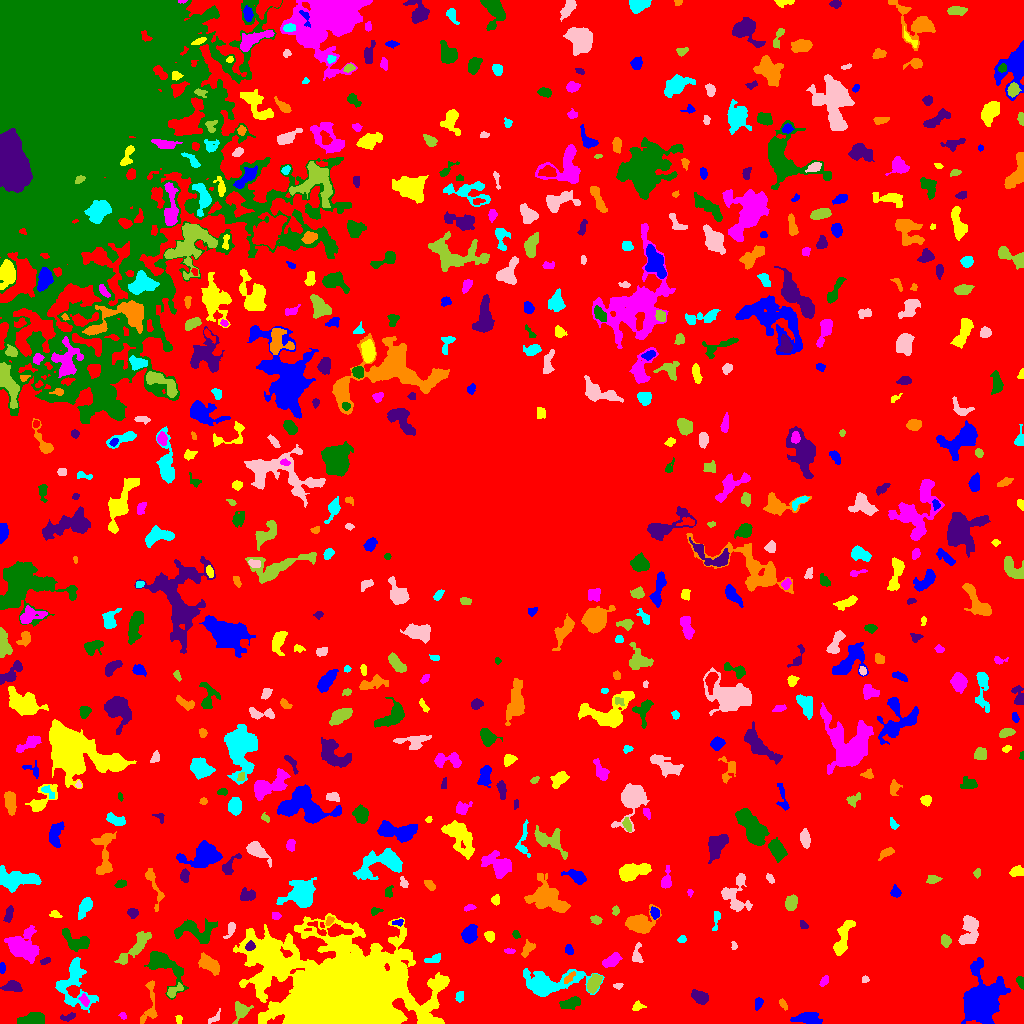

Data behind this chart, as committed beside it:
ID, X, Y, A, B, theta, total_flux, mu_max, mu_median, mu_mean, R_fwhm, R_e, R10, R90, x_start, x_end, y_start, y_end, area, greylevel
0, 533.2, 497, 307.8, 275.3, 0.8199, 1453873, 10.0, 2.0, 1.931, 133, 231.4, 89.38, 371.5, 0, 1023, 0, 1023, 752903, 1.931
1, 808, 5.228, 6.782, 2.991, -0.03584, 738.0, 6.0, 2.0, 2.617, 6.507, 5.323, 2.034, 8.273, 790, 822, 0, 11, 282, 6.617
2, 178.5, 4.045, 2.284, 1.62, -1.53, 111.0, 4.0, 2.0, 2.056, 3.568, 2.394, 0.9772, 3.568, 175, 182, 0, 8, 54, 6.056
3, 122.9, 7.564, 1.675, 1.174, -0.8214, 39.0, 2.0, 1.0, 0.8298, 3.038, 1.693, 0.5642, 2.821, 118, 126, 4, 11, 47, 5.83
4, 33.96, 4.151, 6.248, 2.762, 0.06952, 675.0, 7.0, 2.0, 2.464, 5.046, 4.583, 1.693, 7.181, 17, 44, 0, 11, 274, 7.464
5, 67.67, 6.248, 4.026, 1.763, 0.2356, 165.0, 4.0, 2.0, 1.755, 4.068, 3.141, 1.128, 4.918, 60, 75, 2, 11, 94, 6.755
6, 782.8, 19.59, 2.999, 1.174, -1.16, 73.0, 3.0, 1.0, 1.043, 2.523, 2.185, 0.7979, 3.568, 779, 787, 13, 25, 70, 6.043
7, 73.46, 39.82, 13.59, 8.869, -1.451, 1629, 6.0, 2.0, 2.138, 9.322, 8.831, 3.338, 13.67, 55, 98, 11, 66, 762, 6.138
8, 214.2, 5.305, 4.491, 1.786, 0.7222, 131.0, 3.0, 2.0, 1.523, 3.742, 3.141, 1.262, 4.754, 208, 220, 0, 15, 86, 6.523
9, 240.7, 12.81, 4.109, 3.426, 1.346, 712.0, 9.0, 3.0, 3.296, 4.754, 4.146, 1.596, 6.77, 232, 253, 0, 22, 216, 8.296
10, 908.3, 21.63, 2.377, 1.202, -1.38, 68.0, 3.0, 1.0, 1.283, 2.585, 2.034, 0.7979, 3.29, 905, 911, 16, 26, 53, 6.283
11, 758.7, 19.96, 2.942, 1.306, 1.291, 69.0, 2.0, 1.0, 0.7667, 3.909, 2.326, 0.9772, 3.613, 755, 763, 13, 26, 90, 5.767
12, 637.9, 17.19, 2.974, 2.134, 0.23, 189.0, 5.0, 2.0, 2.124, 2.764, 2.932, 0.9772, 4.652, 632, 646, 13, 23, 89, 6.124
13, 84.24, 23.39, 3.164, 2.009, -1.031, 147.0, 3.0, 1.0, 1.581, 3.785, 3.141, 1.128, 4.951, 78, 89, 17, 30, 93, 7.581
14, 570.9, 20.62, 5.254, 2.431, 0.2744, 623.0, 7.0, 3.0, 3.069, 4.983, 4.442, 1.693, 6.91, 559, 580, 14, 27, 203, 7.069
15, 699, 26.94, 4.088, 2.82, -0.5044, 655.0, 7.0, 3.0, 3.275, 5.232, 4.222, 1.784, 6.747, 691, 708, 19, 34, 200, 7.275
16, 149.8, 19.8, 13.38, 3.425, 1.489, 528.0, 5.0, 2.0, 1.913, 4.583, 4.951, 1.784, 8.349, 140, 157, 0, 43, 276, 5.913
17, 459.6, 26.7, 2.541, 2.002, 1.463, 210.0, 5.0, 3.0, 2.53, 3.742, 2.877, 1.128, 4.37, 455, 463, 21, 32, 83, 7.53
18, 617.6, 37.87, 2.238, 1.113, -0.02126, 62.0, 3.0, 1.0, 1.17, 2.523, 1.871, 0.7979, 2.985, 613, 623, 34, 40, 53, 6.17
19, 174.4, 32.8, 5.082, 2.082, 0.5919, 358.0, 6.0, 2.5, 2.632, 4.652, 3.568, 1.382, 5.614, 167, 183, 26, 41, 136, 8.632
20, 502.7, 32.84, 5.78, 4.929, 0.5665, 577.0, 6.0, 2.0, 2.384, 5.754, 4.951, 1.784, 7.569, 494, 515, 24, 44, 242, 6.384
21, 980.7, 20.68, 9.491, 7.007, 1.275, 32509, 115.0, 7.0, 20.6, 7.59, 8.078, 3.09, 16.25, 961, 1010, 0, 66, 1578, 22.6
22, 270.4, 63.37, 13.54, 10.39, -0.9852, 4725, 11.0, 3.0, 3.426, 7.899, 11.27, 4.146, 18.09, 240, 296, 24, 91, 1379, 9.426
23, 824.3, 42.47, 2.74, 1.497, 1.046, 64.0, 2.0, 1.0, 0.8, 4.029, 2.394, 0.9772, 3.742, 819, 828, 37, 48, 80, 5.8
24, 1021, 41.88, 2.701, 1.548, -1.125, 157.0, 4.0, 2.0, 1.962, 3.742, 2.523, 0.9772, 3.949, 1016, 1023, 34, 47, 80, 6.963
25, 12.67, 37.01, 3.767, 2.372, -0.1033, 371.0, 6.0, 2.0, 2.05, 4.787, 3.656, 1.382, 5.809, 0, 22, 32, 43, 181, 7.05
26, 569.4, 45.92, 4.029, 1.629, 0.7898, 285.0, 5.0, 3.0, 3.239, 4.478, 3.192, 1.262, 4.754, 564, 575, 40, 52, 88, 10.24
27, 546.3, 39.2, 13.81, 5.395, 0.086, 7011, 34.0, 4.0, 7.435, 6.433, 7.024, 2.585, 14.13, 523, 604, 27, 55, 943, 10.43
28, 864.7, 43.88, 1.862, 1.451, 0.03915, 57.0, 3.0, 1.0, 1.188, 2.326, 1.954, 0.5642, 3.09, 862, 869, 41, 48, 48, 6.188
29, 593.9, 40.13, 4.569, 2.69, 1.122, 654.0, 8.0, 3.0, 3.07, 5.046, 4.406, 1.596, 7.001, 587, 602, 30, 50, 213, 9.07
30, 781.1, 58.93, 8.508, 3.425, -0.314, 1939, 10.0, 4.0, 4.271, 7.715, 6.232, 2.459, 10.09, 768, 802, 46, 69, 454, 8.271
31, 1.683, 55.5, 2.239, 1.295, -0.0, 126.0, 5.0, 2.0, 2.032, 2.764, 2.111, 0.7979, 3.338, 0, 5, 50, 61, 62, 7.032
32, 399.3, 54.0, 3.333, 1.338, -0.7345, 156.0, 5.0, 2.0, 1.88, 2.877, 2.646, 0.9772, 4.107, 393, 404, 48, 60, 83, 13.88
33, 611.5, 62.94, 5.031, 2.461, 0.5026, 623.0, 7.0, 3.0, 3.179, 5.015, 4.406, 1.693, 6.84, 602, 622, 56, 71, 196, 7.179
34, 164.6, 57.82, 12.26, 5.932, -0.779, 1716, 7.0, 3.0, 2.894, 8.117, 7.632, 2.985, 11.81, 144, 188, 24, 72, 593, 6.894
35, 45.25, 62.44, 2.64, 1.418, 0.3951, 124.0, 4.0, 2.0, 1.938, 3.385, 2.394, 0.9772, 3.989, 40, 50, 59, 66, 64, 6.938
36, 208.8, 59.29, 5.999, 3.166, -0.6482, 858.0, 7.0, 3.0, 2.948, 5.412, 5.412, 2.185, 8.406, 198, 219, 48, 71, 291, 6.948
37, 434.4, 64.74, 4.549, 2.108, 0.3283, 160.0, 3.0, 1.0, 1.404, 3.568, 3.29, 1.262, 5.441, 424, 440, 61, 70, 114, 6.404
38, 636.6, 68.45, 5.298, 2.277, 1.464, 200.0, 4.0, 1.0, 1.418, 3.949, 3.385, 1.262, 5.754, 632, 643, 61, 81, 141, 6.418
39, 134.7, 75.4, 13.31, 2.952, 0.8162, 426.0, 4.0, 1.0, 1.076, 6.232, 5.412, 2.034, 8.612, 114, 151, 59, 92, 396, 7.076
40, 464.6, 70.54, 12.42, 4.028, -0.6539, 1025, 7.0, 2.0, 2.452, 4.853, 6.58, 2.394, 9.982, 448, 484, 50, 87, 418, 6.452
41, 568.6, 73.52, 2.657, 1.722, -1.29, 145.0, 5.0, 2.0, 1.812, 2.646, 2.585, 0.9772, 4.146, 565, 573, 69, 79, 80, 6.812
42, 346, 25.68, 23.61, 17.17, 0.007644, 321876, 252.0, 8.0, 27.62, 12.44, 20.19, 6.652, 38.92, 233, 449, 0, 110, 11652, 30.62
43, 509.9, 72.08, 2.846, 1.19, -0.01828, 92.0, 5.0, 2.0, 1.643, 1.693, 2.185, 0.7979, 3.523, 504, 515, 70, 75, 56, 6.643
44, 75.66, 82.57, 8.056, 3.968, -0.4686, 800.0, 5.0, 2.0, 2.402, 6.979, 5.726, 2.257, 8.722, 62, 89, 72, 95, 333, 7.402
45, 249.9, 77.14, 2.289, 1.881, 0.4838, 159.0, 4.0, 2.0, 1.893, 3.989, 2.646, 0.9772, 4.107, 245, 255, 73, 83, 84, 12.89
46, 527.8, 75.05, 4.093, 2.335, 0.9221, 432.0, 7.0, 3.0, 3.064, 3.949, 3.613, 1.382, 5.781, 521, 535, 66, 84, 141, 7.064
47, 682.2, 84.34, 1.807, 1.596, 0.2109, 85.0, 3.0, 1.0, 1.417, 2.985, 2.185, 0.7979, 3.385, 677, 686, 81, 88, 60, 7.417
48, 733.9, 77.1, 1.952, 1.164, -1.504, 69.0, 5.0, 1.0, 1.5, 1.693, 1.693, 0.5642, 2.985, 731, 737, 74, 82, 46, 6.5
49, 945.6, 82.38, 2.897, 2.306, -1.269, 208.0, 4.0, 2.0, 1.841, 4.754, 3.29, 1.262, 5.109, 941, 951, 76, 89, 113, 7.841
50, 1001, 80.74, 1.715, 1.361, -1.229, 80.0, 5.0, 1.0, 1.538, 1.784, 1.784, 0.5642, 3.192, 998, 1004, 76, 84, 52, 6.538
51, 469.3, 88.43, 4.173, 3.366, 1.145, 1000, 9.0, 4.0, 4.082, 5.67, 4.72, 1.954, 7.506, 461, 477, 80, 99, 245, 8.082
52, 490, 87.03, 2.352, 2.019, -0.7556, 151.0, 4.0, 1.0, 1.51, 3.827, 2.706, 0.9772, 4.406, 484, 494, 81, 92, 100, 6.51
53, 22.02, 77.45, 8.609, 6.718, -0.5436, 1966, 10.0, 3.0, 2.845, 5.698, 8.058, 2.985, 12.78, 4, 39, 60, 98, 691, 6.845
54, 515.9, 88.8, 2.037, 1.534, -0.6201, 100.0, 4.0, 2.0, 1.724, 3.192, 2.185, 0.7979, 3.523, 512, 520, 85, 93, 58, 8.724
55, 804, 98.29, 2.477, 1.422, -0.842, 78.0, 3.0, 1.0, 1.238, 2.646, 2.111, 0.7979, 3.523, 800, 808, 95, 103, 63, 7.238
56, 328.8, 102.3, 2.245, 1.23, 0.9765, 62.0, 3.0, 1.0, 0.9538, 2.394, 1.954, 0.7979, 3.192, 325, 334, 98, 107, 65, 7.954
57, 716.4, 105.3, 5.106, 1.462, 1.407, 178.0, 6.0, 1.0, 1.728, 2.764, 2.459, 0.7979, 4.583, 712, 720, 93, 112, 103, 6.728
58, 230.2, 93.39, 4.498, 1.672, 1.086, 122.0, 4.0, 1.0, 1.099, 3.338, 2.932, 0.9772, 4.652, 223, 235, 85, 101, 111, 6.099
59, 596.1, 103.5, 2.695, 1.909, -0.3209, 231.0, 5.0, 3.0, 2.655, 3.742, 2.932, 1.128, 4.549, 590, 602, 99, 108, 87, 6.655
... 598 more rows
